Run: headless pygame with SDL's dummy video driver; simulated clock (each Clock.tick advances the game by its frame time, no real sleeping); random seed 0; keys injected as events and as key.get_pressed() state; no mouse input; restart key R tapped at the start of phases 3 and 4.
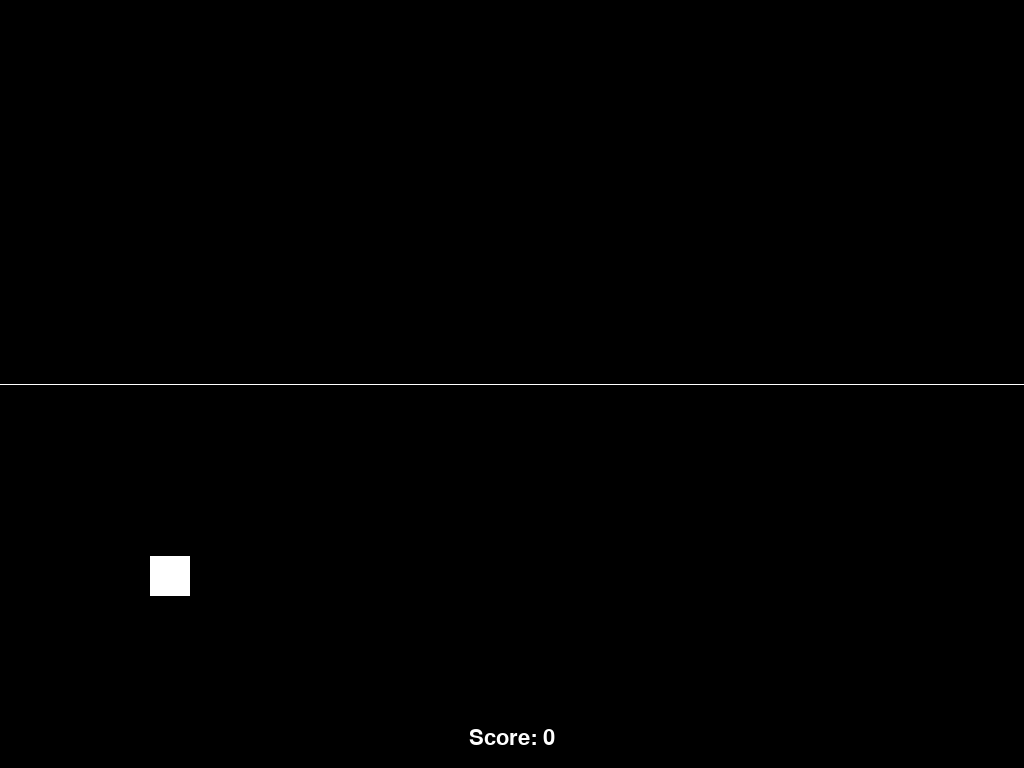
Frame 1 of 4 · flips 1–60 · no input
Frame 2 of 4 · flips 61–180 · tapped SPACE, RETURN · held RIGHT (→), D · screen unchanged from frame 1, image omitted
Frame 3 of 4 · flips 181–300 · tapped R · held DOWN (↓), S · screen unchanged from frame 2, image omitted
Frame 4 of 4 · flips 301–420 · tapped R · held LEFT (←), A, UP (↑), W · screen unchanged from frame 3, image omitted

The pygame program that drew these frames:

import pygame
import sys
import random

# ---------- Game Settings ----------
FPS = 60

# Colors (black & white only)
BLACK = (0, 0, 0)
WHITE = (255, 255, 255)

# Player settings
PLAYER_SIZE = 40
PLAYER_X = 150  # fixed x position
MOVE_SPEED = 20  # pixels per frame for smooth movement

# Obstacle settings
OBSTACLE_WIDTH = 40
OBSTACLE_SPEED = 6
SPAWN_INTERVAL_MS = 1200  # how often to spawn obstacles

pygame.init()
screen = pygame.display.set_mode((0, 0))
pygame.display.set_caption("Cube Infinite Runner (Black & White)")
clock = pygame.time.Clock()
font = pygame.font.SysFont("consolas", 32)

WIDTH, HEIGHT = screen.get_size()
TOP_LANE_Y = HEIGHT // 4 - PLAYER_SIZE // 2
BOTTOM_LANE_Y = (3 * HEIGHT) // 4 - PLAYER_SIZE // 2


class Player:
    def __init__(self):
        self.rect = pygame.Rect(PLAYER_X, BOTTOM_LANE_Y, PLAYER_SIZE, PLAYER_SIZE)
        self.target_y = BOTTOM_LANE_Y

    def update(self, keys):
        self.target_y = TOP_LANE_Y if keys[pygame.K_SPACE] else BOTTOM_LANE_Y

        if self.rect.y < self.target_y:
            self.rect.y = min(self.rect.y + MOVE_SPEED, self.target_y)
        elif self.rect.y > self.target_y:
            self.rect.y = max(self.rect.y - MOVE_SPEED, self.target_y)

    def draw(self, surface):
        pygame.draw.rect(surface, WHITE, self.rect)


class Obstacle:
    def __init__(self, lane_type):
        self.rect = pygame.Rect(WIDTH, 0, OBSTACLE_WIDTH, HEIGHT // 2)
        self.rect.y = 0 if lane_type == "top" else HEIGHT // 2
        self.scored = False

    def update(self):
        self.rect.x -= OBSTACLE_SPEED

    def draw(self, surface):
        pygame.draw.rect(surface, WHITE, self.rect)

    def is_off_screen(self):
        return self.rect.right < 0


def draw_divider():
    pygame.draw.line(screen, WHITE, (0, HEIGHT // 2), (WIDTH, HEIGHT // 2), 1)


def draw_text(text, x, y, center=False):
    img = font.render(text, True, WHITE)
    rect = img.get_rect()
    rect.center = (x, y) if center else (x, y)
    screen.blit(img, rect)


def main():
    player = Player()
    obstacles = []
    score = 0
    game_over = False

    SPAWN_OBS = pygame.USEREVENT + 1
    pygame.time.set_timer(SPAWN_OBS, SPAWN_INTERVAL_MS)

    while True:
        clock.tick(FPS)
        keys = pygame.key.get_pressed()

        for event in pygame.event.get():
            if event.type == pygame.QUIT:
                pygame.quit()
                sys.exit()

            if game_over and event.type == pygame.KEYDOWN and event.key == pygame.K_r:
                player = Player()
                obstacles = []
                score = 0
                game_over = False

            if event.type == pygame.KEYDOWN and event.key == pygame.K_ESCAPE:
                pygame.quit()
                sys.exit()

            if not game_over and event.type == SPAWN_OBS:
                lane_type = random.choice(["top", "bottom"])
                obstacles.append(Obstacle(lane_type))

        if not game_over:
            player.update(keys)

            for obs in obstacles:
                obs.update()
                if player.rect.colliderect(obs.rect):
                    game_over = True
                if not obs.scored and obs.rect.right < player.rect.left:
                    obs.scored = True
                    score += 1

            obstacles = [obs for obs in obstacles if not obs.is_off_screen()]

        screen.fill(BLACK)
        draw_divider()

        player.draw(screen)
        for obs in obstacles:
            obs.draw(screen)

        draw_text(f"Score: {score}", WIDTH // 2, HEIGHT - 30, center=True)

        if game_over:
            draw_text("GAME OVER", WIDTH // 2, HEIGHT // 2 - 30, center=True)
            draw_text("Press R to Restart", WIDTH // 2, HEIGHT // 2 + 10, center=True)
            draw_text("Press ESC to Quit", WIDTH // 2, HEIGHT // 2 + 50, center=True)

        pygame.display.flip()


if __name__ == "__main__":
    main()
